2-way image classification set "old_dataset" from GitHub (Adam-Yun/16-badminton-analysis); label vocabulary: non rally, rally.

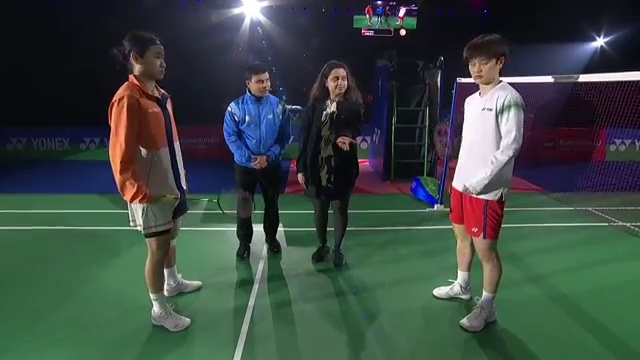
Label: non rally

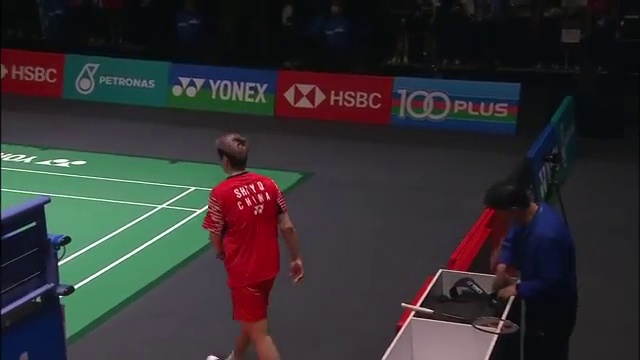
Label: non rally

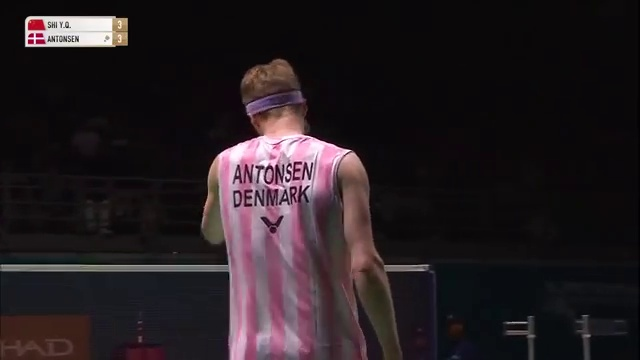
Label: non rally

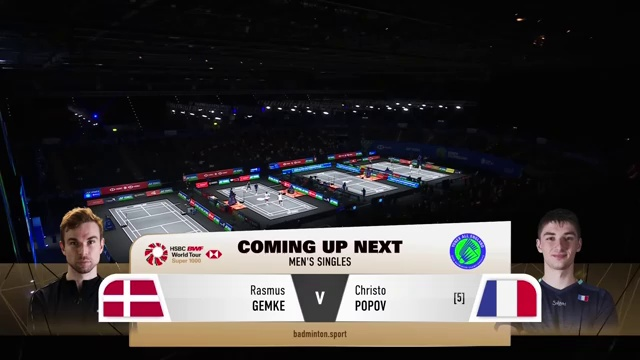
Label: non rally

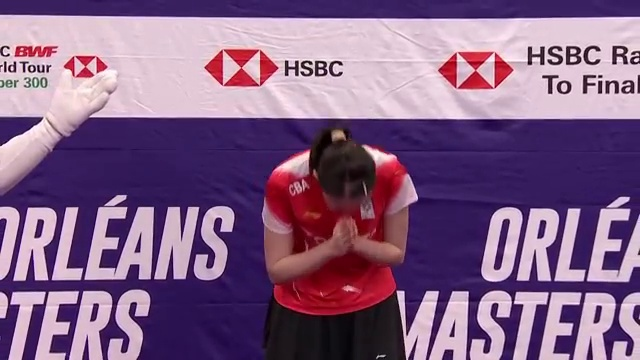
Label: non rally

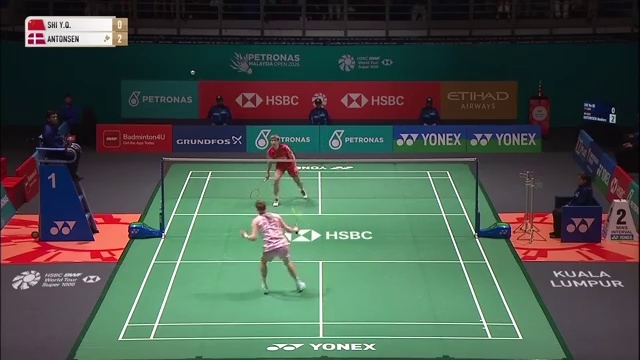
Label: rally
